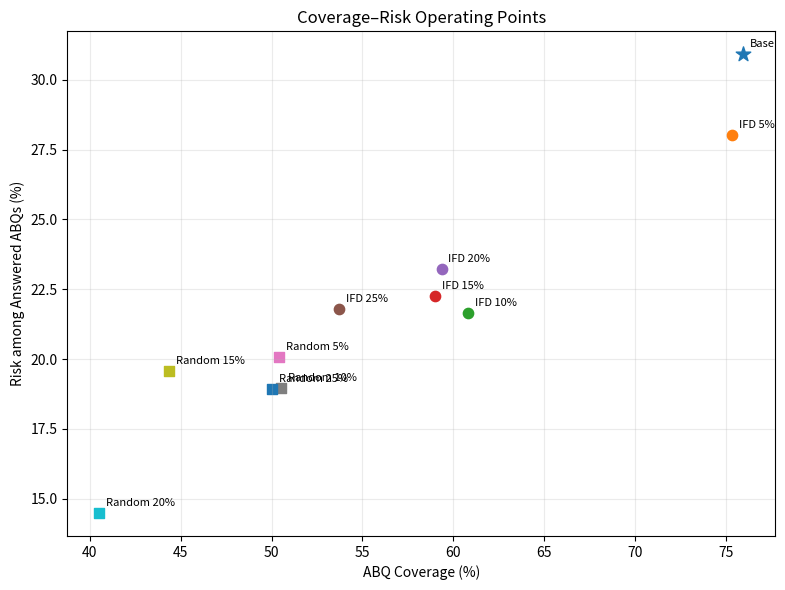

The matplotlib source for this figure: (Note: this script raises an exception after producing the figure.)
import matplotlib.pyplot as plt


results = {
    "Base":       (24.04, 69.09),

    "IFD 5%":     (24.65, 71.99),
    "IFD 10%":    (39.16, 78.35),
    "IFD 15%":    (41.02, 77.74),
    "IFD 20%":    (40.64, 76.77),
    "IFD 25%":    (46.27, 78.20),

    "Random 5%":  (49.61, 79.91),
    "Random 10%": (49.49, 81.04),
    "Random 15%": (55.65, 80.41),
    "Random 20%": (59.48, 85.51),
    "Random 25%": (49.99, 81.08),
}


fig, ax = plt.subplots(figsize=(8, 6))

for name, (refusal, answered_accuracy) in results.items():

    coverage = 100 - refusal
    risk = 100 - answered_accuracy

    if name == "Base":
        marker = "*"
        size = 120
    elif name.startswith("Random"):
        marker = "s"
        size = 55
    else:
        marker = "o"
        size = 55

    ax.scatter(
        coverage,
        risk,
        marker=marker,
        s=size
    )

    ax.annotate(
        name,
        (coverage, risk),
        xytext=(5, 5),
        textcoords="offset points",
        fontsize=8
    )


ax.set_xlabel("ABQ Coverage (%)")
ax.set_ylabel("Risk among Answered ABQs (%)")

ax.set_title(
    "Coverage–Risk Operating Points"
)

ax.grid(alpha=0.25)

fig.tight_layout()

fig.savefig(
    "results/figures/coverage_risk_operating_points.png",
    dpi=300
)

fig.savefig(
    "results/figures/coverage_risk_operating_points.pdf"
)

print("Saved coverage-risk figures.")
